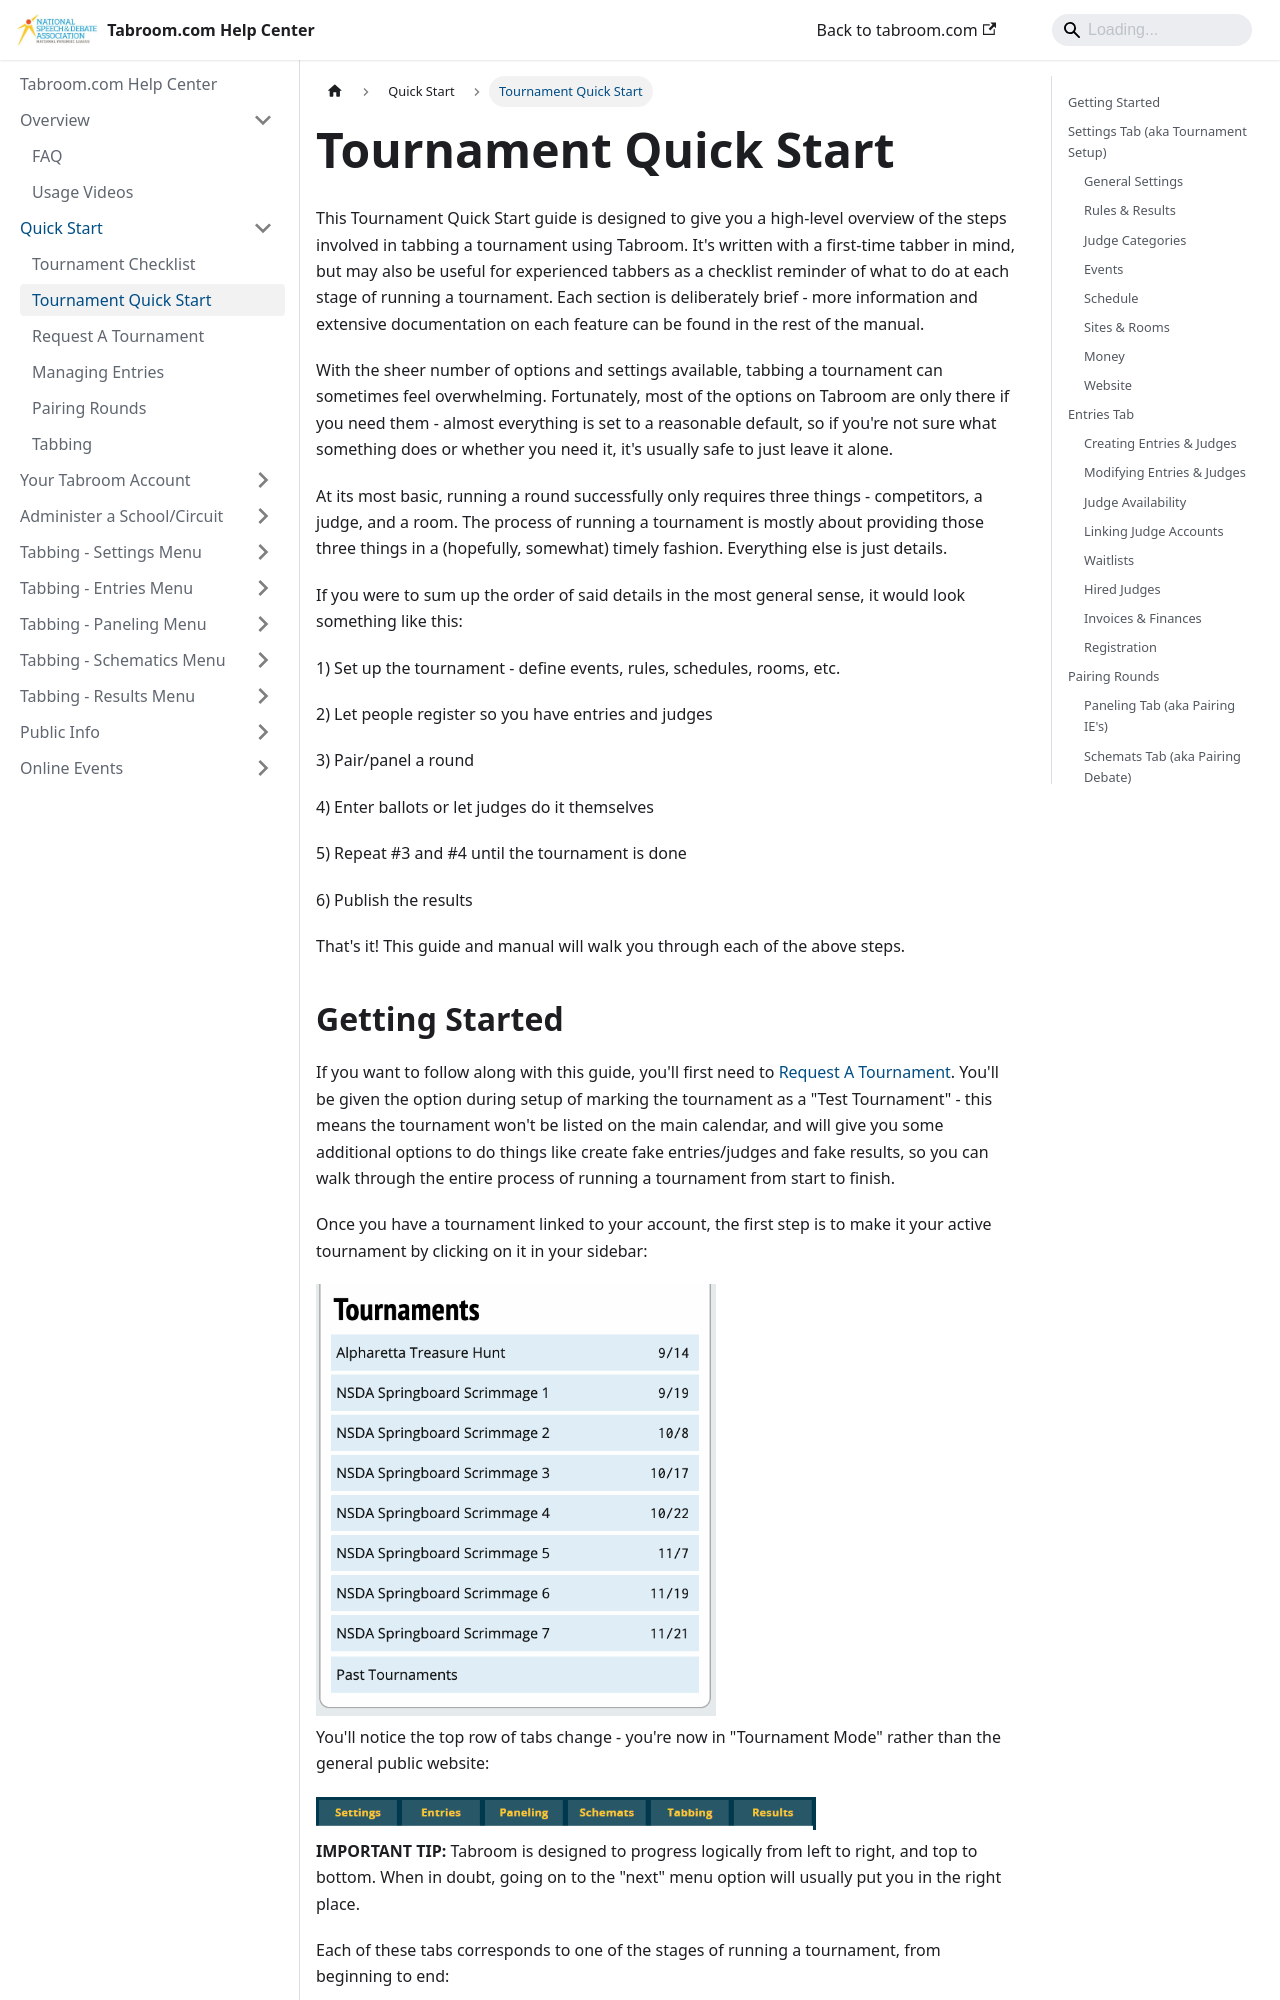

repository: speechanddebate/tabroom-docs · page: quick-start/quick-start.html · generator: docusaurus

---
sidebar_position: 3
slug: quick-start
id: quick-start
title: Tournament Quick Start
---

This Tournament Quick Start guide is designed to give you a high-level
overview of the steps involved in tabbing a tournament using Tabroom.
It's written with a first-time tabber in mind, but may also be useful
for experienced tabbers as a checklist reminder of what to do at each
stage of running a tournament. Each section is deliberately brief - more
information and extensive documentation on each feature can be found in
the rest of the manual.

With the sheer number of options and settings available, tabbing a
tournament can sometimes feel overwhelming. Fortunately, most of the
options on Tabroom are only there if you need them - almost everything
is set to a reasonable default, so if you're not sure what something
does or whether you need it, it's usually safe to just leave it alone.

At its most basic, running a round successfully only requires three
things - competitors, a judge, and a room. The process of running a
tournament is mostly about providing those three things in a (hopefully,
somewhat) timely fashion. Everything else is just details.

If you were to sum up the order of said details in the most general
sense, it would look something like this:

1\) Set up the tournament - define events, rules, schedules, rooms, etc.

2\) Let people register so you have entries and judges

3\) Pair/panel a round

4\) Enter ballots or let judges do it themselves

5\) Repeat \#3 and \#4 until the tournament is done

6\) Publish the results

That's it! This guide and manual will walk you through each of the above
steps.
